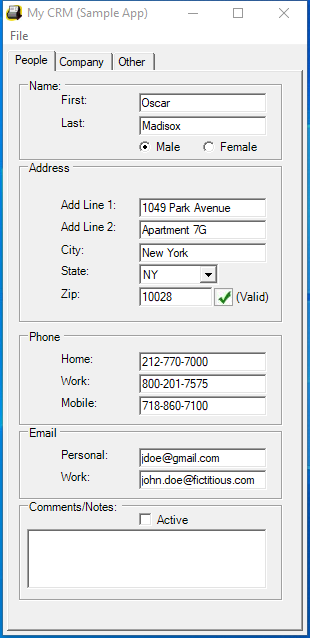
Task: robot 2 from udemy - CRM data
Workflow: Desktop Data Capturing

Step 1: Use Application: My CRM (Sample App) on 'Form1' (mycrm.exe)

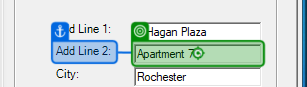
Step 2: type a value

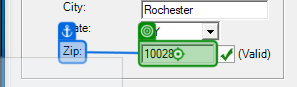
Step 3: type a value into 'Zip'

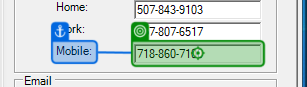
Step 4: type a value into 'Mobile'

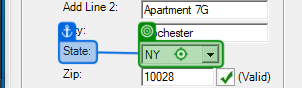
Step 5: click on 'State'

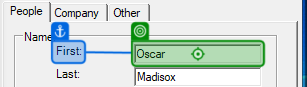
Step 6: type "[customersData(rowNumber)("first name").ToString]"

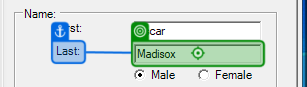
Step 7: type "[customersData(rowNumber)("last name").ToString]"

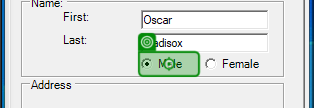
Step 8 [then]: click

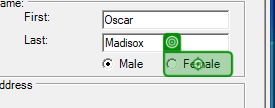
Step 9 [else]: click

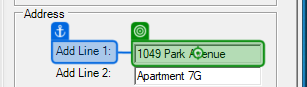
Step 10: type "[customersData(rowNumber)("address").ToString]"

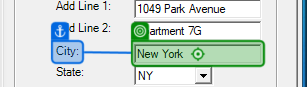
Step 11: type "[customersData(rowNumber)("city").ToString]"

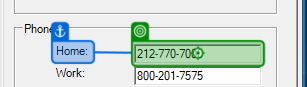
Step 12: type "[customersData(rowNumber)("home phone").ToString]"

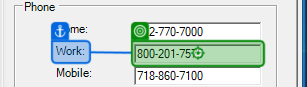
Step 13: type "[customersData(rowNumber)("work phone").ToString]"

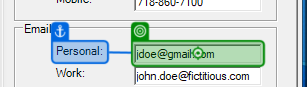
Step 14: type "[customersData(rowNumber)("personal email").ToString]"

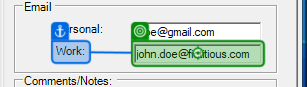
Step 15: type "[customersData(rowNumber)("work email").ToString]"